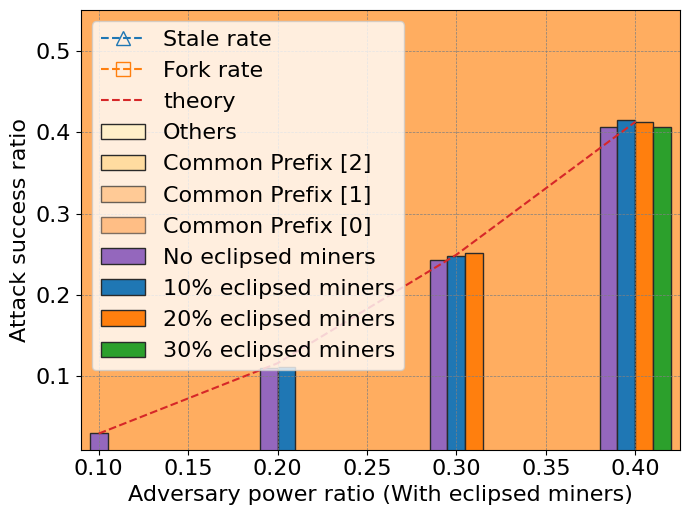

Here is the Python script that generated this plot:
import matplotlib.pyplot as plt
from matplotlib import rcParams
from matplotlib import style
from matplotlib.lines import Line2D
import os
import numpy as np
from datetime import datetime

plt.rcParams["font.family"] = "Times new Roman"
plt.rcParams['mathtext.fontset'] = 'custom'
plt.rcParams['mathtext.rm'] = 'Times New Roman'
plt.rcParams['mathtext.it'] = 'Times New Roman:italic'
plt.rcParams['mathtext.bf'] = 'Times New Roman:bold'

def print_fig_to_paper(output_type, plot_file_name, fig_font_size=16, fig_font_name='Times New Roman', fig_width=7, 
                       is_print=True, is_print_time=True, fig=None, fig_height_custom=None, is_hide_axis=False):
    '''
    Adjust the format of the figure to be suitable for the journal paper.
    output_type options in matplotlib: 'eps', 'pdf', 'png'
    fig_font_size: font size  ## NOTE: 50% insert into lyx, then the fontsize in the journal paper will be 8pt, close to the fontsize of the text in the journal paper
    fig_font_name: the name of the font
    fig_width: Width of the figure
    is_print: Whether to save the figure
    is_print_time: Whether to add the current time to the file name
    fig: The figure to be saved, if None, the current figure (plt.gcf()) will be saved
    figu_height_custom: Custom height of the figure
    is_hide_axis: Whether to hide the axis
    '''
    numdip = 300

    fig = fig or plt.gcf()
    
    # Set font properties
    # plt.rcParams.update({'font.size': fig_font_size, 'font.family': fig_font_name})
    
    # Use xelatex to render the text, including the mathemtical symbols
    # plt.rcParams['text.usetex'] = True
    # plt.rcParams['pgf.texsystem'] = 'xelatex'
    # plt.rcParams['pgf.rcfonts'] = False
    # plt.rcParams['pgf.preamble'] = '\n'.join([
    #     r'\usepackage{fontspec}',
    #     r'\setmainfont{Times New Roman}'])
    # mpl.use("pgf")
    
    # set the default font of mathtext to fig_font_name
    plt.rcParams['mathtext.fontset'] = 'custom'
    plt.rcParams['mathtext.it'] = fig_font_name + ':italic'
    
    # Get current figure dimensions
    current_fig_width, current_fig_height = fig.get_size_inches()
    
    # Calculate figure height maintaining the aspect ratio
    fig_height = fig_width / current_fig_width * current_fig_height
    
    # If custom height is specified
    fig_height = fig_height_custom or fig_height
    
    # Set figure size
    fig.set_size_inches(fig_width, fig_height)
    
    if is_hide_axis:
        ax = plt.gca()
        ax.xaxis.set_visible(False)
        ax.yaxis.set_visible(False)
    else:
        ax = plt.gca()
        ax.set_facecolor('none') # clear the background color of the axis
    
    for text in fig.findobj(match=plt.Text):
        # set the size and font of the text, specify custom math font
        text.set_fontsize(fig_font_size)
        text.set_fontname(fig_font_name)
        text.set_math_fontfamily('custom')
        # if pattern.search(text.get_text()): # if the text contains math symbols
        #     text.set_usetex(True)

    fig.tight_layout()
    
    # Ensure the 'pic' directory exists
    if not os.path.exists('pics'):
        os.makedirs('pics')

    # Save the figure
    if is_print:
        if is_print_time:
            plot_file_name = f"pics/{plot_file_name}{datetime.now().strftime('%Y%m%dT%H%M%S')}.{output_type}"
        else:
            plot_file_name = f"pics/{plot_file_name}.{output_type}"
        
        fig.savefig(plot_file_name, format=output_type, dpi=numdip, bbox_inches='tight')

cmap = plt.get_cmap('tab10')
colors = cmap(np.linspace(0, 1, 10))  # Extract 20 colors

#The relationship between fork rate/stale rate and maximum propagation delay
x=[1, 5, 10, 20, 30, 40, 50, 60, 70, 80, 90, 100]
y2=[0.02384, 0.08232, 0.12278, 0.17116, 0.20658, 0.22953, 0.25170, 0.26720, 0.28061, 0.29478, 0.30891, 0.32458]
y3=[0.02388, 0.08314, 0.12603, 0.17861, 0.21518, 0.24189, 0.26576, 0.28254, 0.30007, 0.31203, 0.32683, 0.34365]
plt.rcParams["font.family"] = "Times new Roman"
plt.grid(True, linestyle='--', linewidth=0.5, color='Grey')
plt.plot(x, y2, color=colors[0],marker='^',markerfacecolor='none',markeredgewidth=1, markersize=10,linestyle='--',label='Stale rate')
plt.plot(x, y3, color=colors[1],marker='s',markerfacecolor='none',markeredgewidth=1, markersize=10,linestyle='--',label='Fork rate')
plt.legend(loc="upper left", prop={"size": 15})
plt.xlabel('Maximum propagation delay (Round)',fontsize = 17)
plt.ylabel('Stale rate and Fork rate',fontsize = 17)
plt.ylim([0,0.40])
plt.xlim([0, 101])
print_fig_to_paper(output_type='png', plot_file_name='latency-fork', 
                    fig_font_size=16, fig_font_name='Times New Roman', 
                    fig_width=7, is_print=True, is_print_time=False)
plt.show()

#The relationship between consistency indicators and maximum propagation delay
x1=[1, 20, 40, 60, 80, 100]
z=[0.97508, 0.63863, 0.52804, 0.45583, 0.40939, 0.36903]
u1=[0.97508, 0.63863, 0.52804, 0.45583, 0.40939, 0.36903]
u2=[0.02441, 0.31348, 0.38345, 0.42242, 0.43670, 0.45102]
u3=[0.00047, 0.04423, 0.07793, 0.10499, 0.12885, 0.14852]
u4 = [x+y for x,y in zip(u1,u2)]
u5 = [x+y+z for x,y,z in zip(u1,u2,u3)]
plt.grid(True, linestyle='--', linewidth=0.5, color='Grey')
plt.bar(x=x1, height=[1, 1, 1, 1, 1, 1], edgecolor='#2A2A2A', linewidth=1, label='Others', width=10, color='#FFF0C8', alpha=1.0)
plt.bar(x=x1, height=u5, width=10, edgecolor='#2A2A2A', linewidth=1, label='Common Prefix [2]', color='#FFDCA0', alpha=1.0)
plt.bar(x=x1, height=u4, width=10, edgecolor='#2A2A2A', linewidth=1, label='Common Prefix [1]', color='#FFBB78', alpha=0.7)
plt.bar(x=x1, height=u1, width=10, edgecolor='#2A2A2A', linewidth=1, label='Common Prefix [0]', color='#FF9E4A', alpha=0.6)
plt.plot(x1, z, marker='.', color='#D62728', linewidth='2')
plt.ylim([0, 1])
plt.legend(loc="lower left", prop={"size": 15})
plt.xlabel("Maximum propagation delay (Round)", fontsize = 17)
plt.ylabel("Common prefix PDF", fontsize = 17)
plt.annotate('Consistency rate', fontsize = 17, xy=(26,0.575), xytext=(26,0.385), arrowprops=dict(facecolor='black', shrink=0.02))
print_fig_to_paper(output_type='png', plot_file_name='cp_bounded_delay', 
                    fig_font_size=16, fig_font_name='Times New Roman', 
                    fig_width=7, is_print=True, is_print_time=False)
plt.show()

# The success rate of eclipsed double spending in topological networks
x=[0.205, 0.3, 0.395]
y=[0.1114, 0.2478, 0.4155]
x0=[0.1, 0.195, 0.29, 0.385]
y0=[0.0308, 0.1098, 0.2426, 0.4067]
x1=[0.31, 0.405]
y1=[0.2514, 0.4121]
x2=[0.415]
y2=[0.4068]
xz=[0.1, 0.2, 0.3, 0.4]
z=[0.0298, 0.1162, 0.2495, 0.4126]
plt.rcParams["font.family"] = "Times new Roman"
plt.grid(True, linestyle='--', linewidth=0.5, color='Grey')
bar_width = 0.01
plt.bar(x0, y0, bar_width, edgecolor='#2A2A2A', linewidth=1, color=colors[4], label='No eclipsed miners')
plt.bar(x, y, bar_width, edgecolor='#2A2A2A', linewidth=1, color=colors[0], label='10% eclipsed miners')
plt.bar(x1, y1, bar_width, edgecolor='#2A2A2A', linewidth=1, color=colors[1], label='20% eclipsed miners')
plt.bar(x2, y2, bar_width, edgecolor='#2A2A2A', linewidth=1, color=colors[2], label='30% eclipsed miners')
plt.plot(xz, z, color=colors[3],linestyle='--',linewidth=1.5, label='theory')
plt.legend(loc="upper left", prop={"size": 16})
plt.xlabel('Adversary power ratio (With eclipsed miners)',fontsize = 16)
plt.ylabel('Attack success ratio',fontsize = 16)
plt.xlim([0.09, 0.425])
plt.ylim([0.01, 0.55])
print_fig_to_paper(output_type='png', plot_file_name='eclipse_doublespending', 
                    fig_font_size=16, fig_font_name='Times New Roman', 
                    fig_width=7, is_print=True, is_print_time=False)
plt.show()